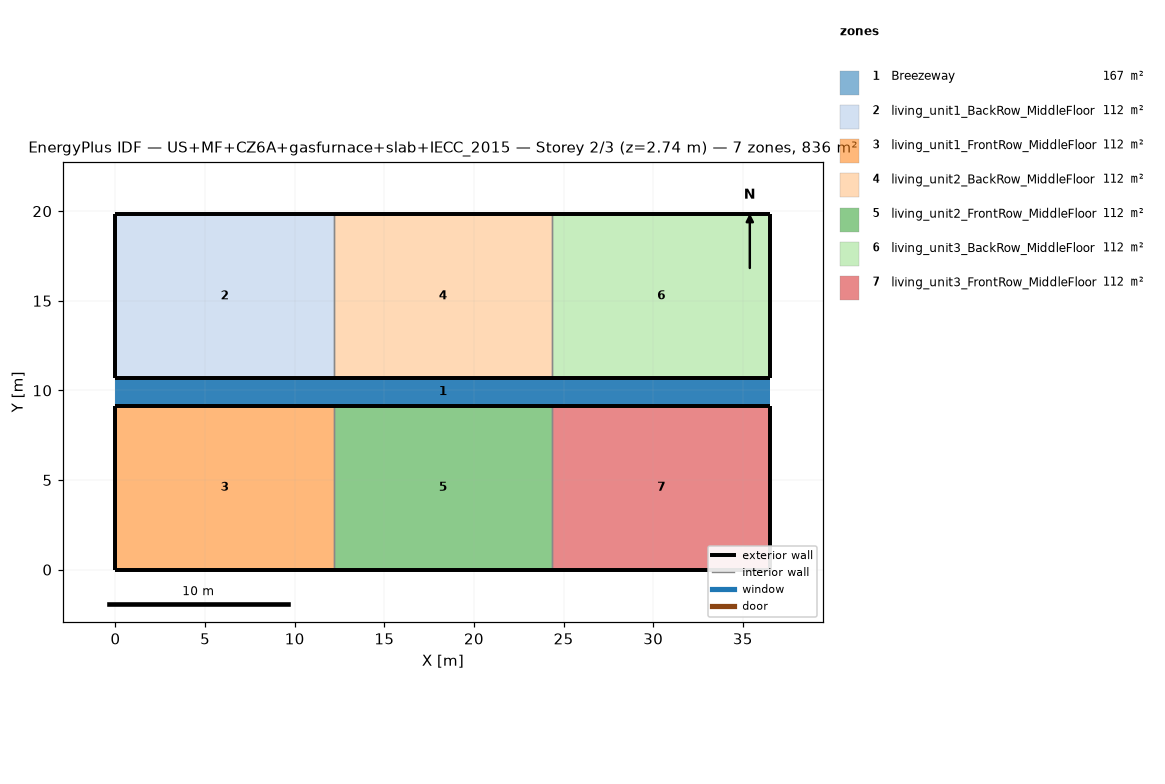
=== STOREY PLAN SPEC (per zone: floor XY polygon, exterior-wall plan segments, windows/doors) ===
zone 1: Breezeway  (167.0 m²)
  floor: (36.54, 9.16) (0.00, 9.16) (0.00, 10.68) (36.54, 10.68)
  floor: (36.54, 9.16) (0.00, 9.16) (0.00, 10.68) (36.54, 10.68)
  floor: (36.54, 9.16) (0.00, 9.16) (0.00, 10.68) (36.54, 10.68)
zone 2: living_unit1_BackRow_MiddleFloor  (111.5 m²)
  floor: (12.18, 10.68) (0.00, 10.68) (0.00, 19.84) (12.18, 19.84)
  exterior wall: (0.00, 10.68) – (12.18, 10.68)  [12.2 m]
  exterior wall: (12.18, 19.84) – (0.00, 19.84)  [12.2 m]
  exterior wall: (0.00, 19.84) – (0.00, 10.68)  [9.2 m]
  interior walls: 1
zone 3: living_unit1_FrontRow_MiddleFloor  (111.5 m²)
  floor: (12.18, 0.00) (0.00, 0.00) (0.00, 9.16) (12.18, 9.16)
  exterior wall: (0.00, 0.00) – (12.18, 0.00)  [12.2 m]
  exterior wall: (12.18, 9.16) – (0.00, 9.16)  [12.2 m]
  exterior wall: (0.00, 9.16) – (0.00, 0.00)  [9.2 m]
  interior walls: 1
zone 4: living_unit2_BackRow_MiddleFloor  (111.5 m²)
  floor: (24.36, 10.68) (12.18, 10.68) (12.18, 19.84) (24.36, 19.84)
  exterior wall: (12.18, 10.68) – (24.36, 10.68)  [12.2 m]
  exterior wall: (24.36, 19.84) – (12.18, 19.84)  [12.2 m]
  interior walls: 2
zone 5: living_unit2_FrontRow_MiddleFloor  (111.5 m²)
  floor: (24.36, 0.00) (12.18, 0.00) (12.18, 9.16) (24.36, 9.16)
  exterior wall: (12.18, 0.00) – (24.36, 0.00)  [12.2 m]
  exterior wall: (24.36, 9.16) – (12.18, 9.16)  [12.2 m]
  interior walls: 2
zone 6: living_unit3_BackRow_MiddleFloor  (111.5 m²)
  floor: (36.54, 10.68) (24.36, 10.68) (24.36, 19.84) (36.54, 19.84)
  exterior wall: (24.36, 10.68) – (36.54, 10.68)  [12.2 m]
  exterior wall: (36.54, 10.68) – (36.54, 19.84)  [9.2 m]
  exterior wall: (36.54, 19.84) – (24.36, 19.84)  [12.2 m]
  interior walls: 1
zone 7: living_unit3_FrontRow_MiddleFloor  (111.5 m²)
  floor: (36.54, 0.00) (24.36, 0.00) (24.36, 9.16) (36.54, 9.16)
  exterior wall: (24.36, 0.00) – (36.54, 0.00)  [12.2 m]
  exterior wall: (36.54, 0.00) – (36.54, 9.16)  [9.2 m]
  exterior wall: (36.54, 9.16) – (24.36, 9.16)  [12.2 m]
  interior walls: 1

=== DERIVED (storey summary) ===
Building: US+MF+CZ6A+gasfurnace+slab+IECC_2015
Storey: 2 of 3  (floor level z = 2.74 m)
Storey gross floor area: 836.2 m²
Zones on this storey: 7
  - Breezeway: floor 167.0 m²
  - living_unit1_BackRow_MiddleFloor: floor 111.5 m²; exterior wall 33.5 m (86.9 m²); WWR 0.0%
  - living_unit1_FrontRow_MiddleFloor: floor 111.5 m²; exterior wall 33.5 m (86.9 m²); WWR 0.0%
  - living_unit2_BackRow_MiddleFloor: floor 111.5 m²; exterior wall 24.4 m (63.1 m²); WWR 0.0%
  - living_unit2_FrontRow_MiddleFloor: floor 111.5 m²; exterior wall 24.4 m (63.1 m²); WWR 0.0%
  - living_unit3_BackRow_MiddleFloor: floor 111.5 m²; exterior wall 33.5 m (86.9 m²); WWR 0.0%
  - living_unit3_FrontRow_MiddleFloor: floor 111.5 m²; exterior wall 33.5 m (86.9 m²); WWR 0.0%
Zone adjacency (shared interzone walls):
  - living_unit1_BackRow_MiddleFloor ↔ living_unit2_BackRow_MiddleFloor
  - living_unit1_FrontRow_MiddleFloor ↔ living_unit2_FrontRow_MiddleFloor
  - living_unit2_BackRow_MiddleFloor ↔ living_unit3_BackRow_MiddleFloor
  - living_unit2_FrontRow_MiddleFloor ↔ living_unit3_FrontRow_MiddleFloor